Image classification data set "duke2D_for_CNN" (Coohrentiin/BIO583_Detection_of_retinal_diseases on GitHub). Class labels (2): amd, normal.

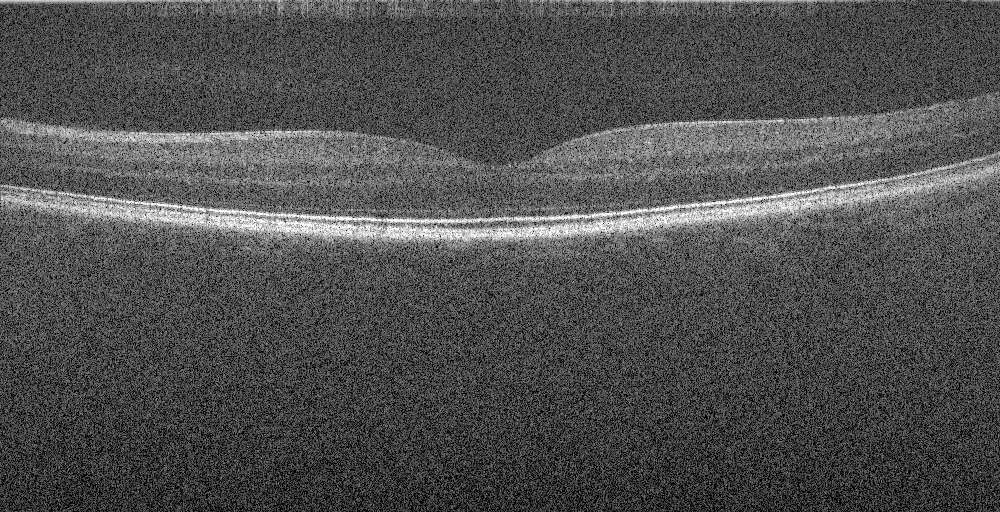
Label: normal

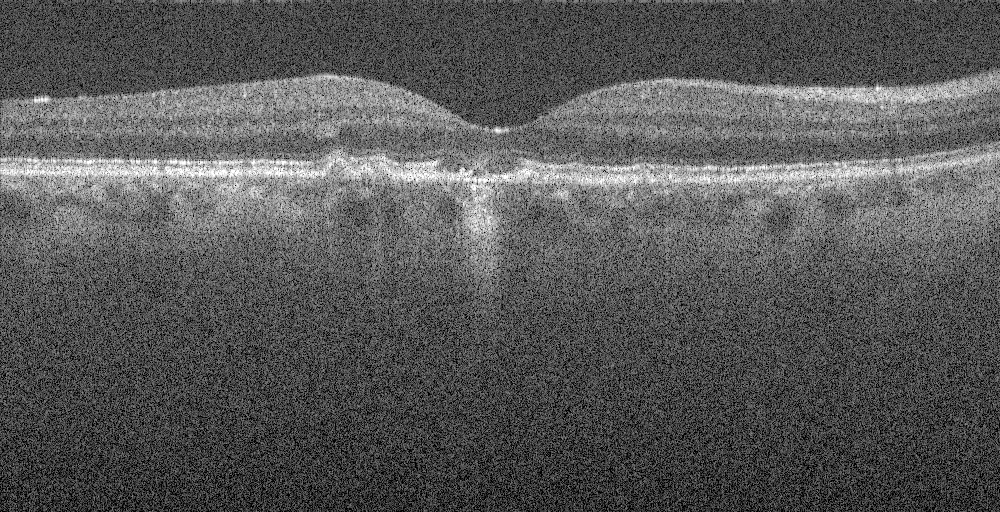
Label: amd

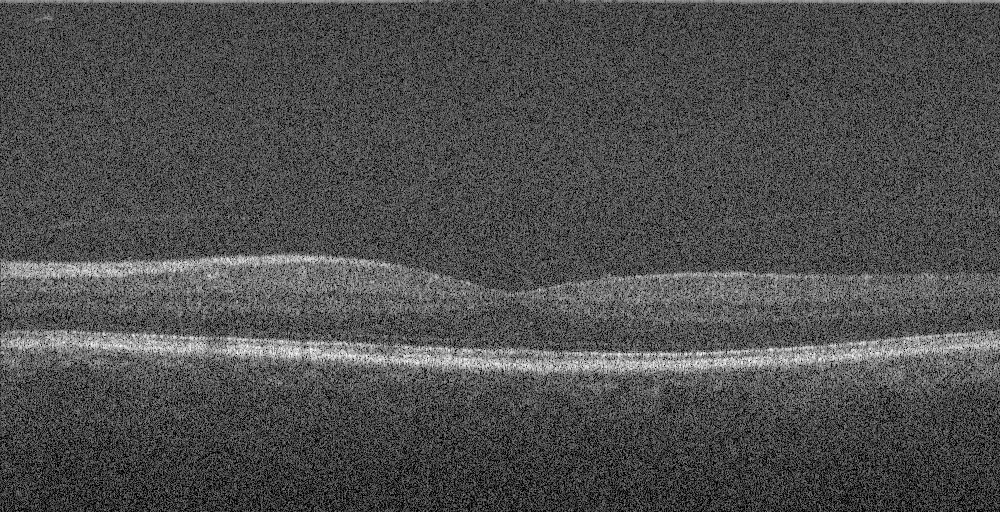
Label: amd

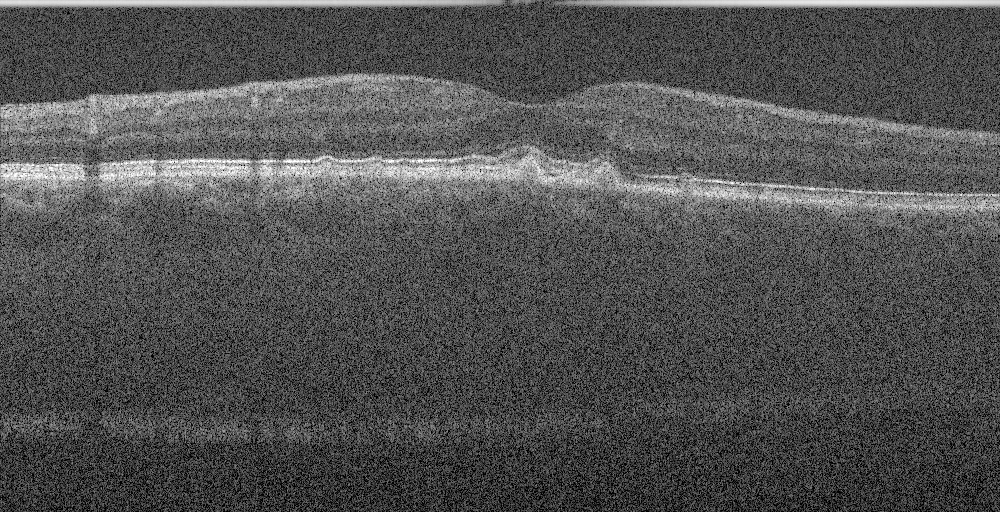
Label: amd

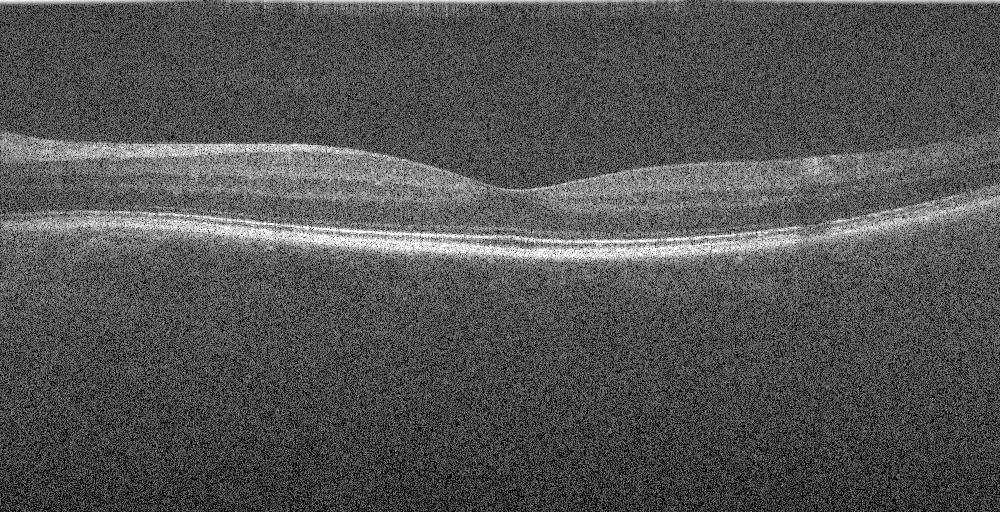
Label: normal

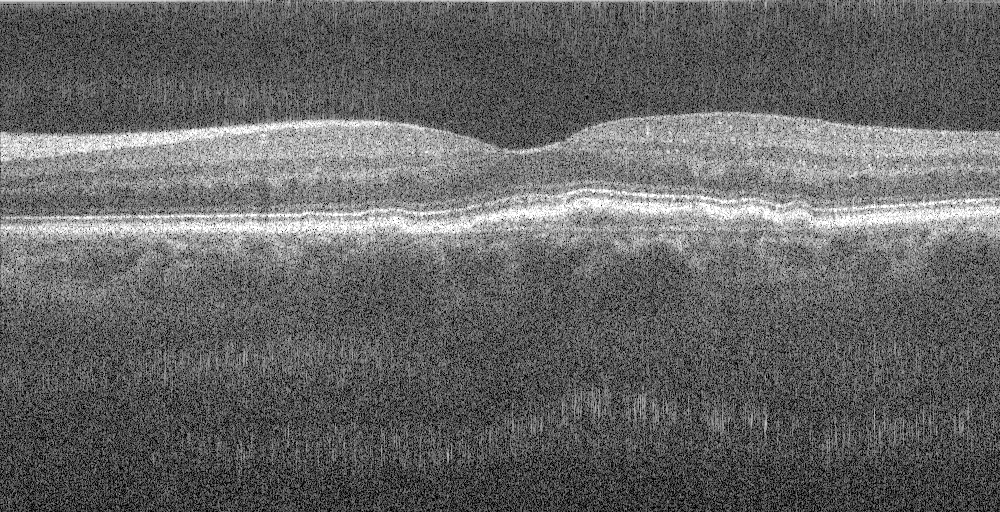
Label: amd
